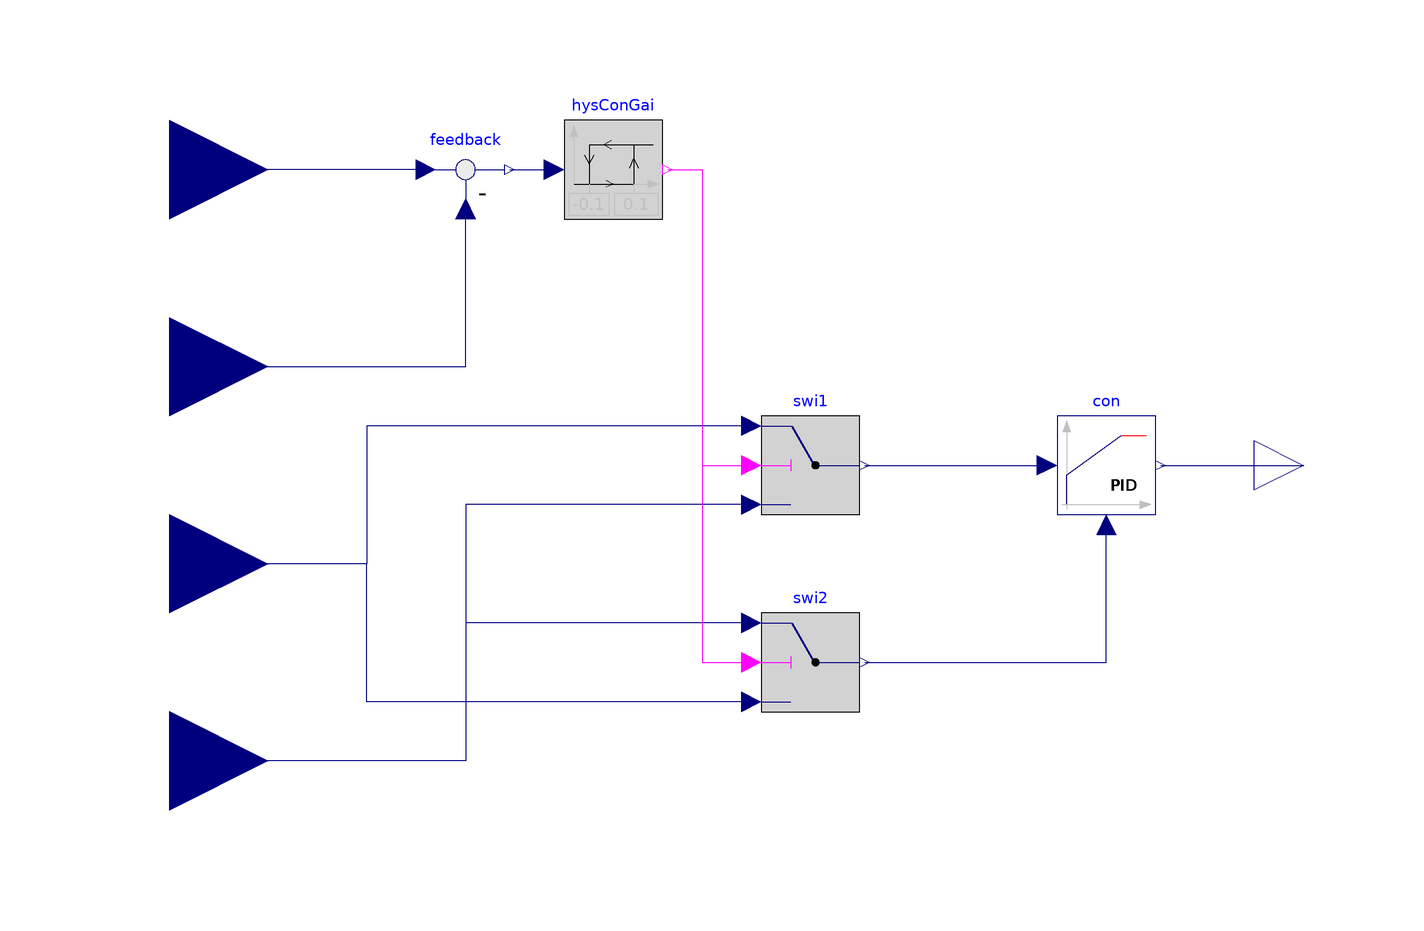

Above is the diagram view of the following Modelica model: its components placed by their Placement annotations and its connect equations drawn as lines.

block EconomizerTemperatureControl
  "Controller for economizer mixed air temperature"
  extends Modelica.Blocks.Icons.Block;
  import BestInClass.Controls.OperationModes;
  Buildings.Controls.Continuous.LimPID con(
    k=k,
    Ti=Ti,
    yMax=0.995,
    yMin=0.005,
    Td=60,
    controllerType=Modelica.Blocks.Types.SimpleController.PI)
    "Controller for mixed air temperature"
    annotation (Placement(transformation(extent={{60,-10},{80,10}})));
  parameter Real k=1 "Gain of controller";
  parameter Modelica.SIunits.Time Ti "Time constant of integrator block";
  Modelica.Blocks.Logical.Switch swi1
    annotation (Placement(transformation(extent={{0,-10},{20,10}})));
  Modelica.Blocks.Logical.Switch swi2
    annotation (Placement(transformation(extent={{0,-50},{20,-30}})));
  Modelica.Blocks.Interfaces.RealOutput yOA
    "Control signal for outside air damper"
    annotation (Placement(transformation(extent={{100,-10},{120,10}})));
  Modelica.Blocks.Interfaces.RealInput TRet "Return air temperature"
    annotation (Placement(transformation(extent={{-140,40},{-100,80}})));
  Modelica.Blocks.Interfaces.RealInput TOut "Outside air temperature"
    annotation (Placement(transformation(extent={{-140,0},{-100,40}})));
  Modelica.Blocks.Interfaces.RealInput TMix "Mixed air temperature"
    annotation (Placement(transformation(extent={{-140,-40},{-100,0}})));
  Modelica.Blocks.Interfaces.RealInput TMixSet
    "Setpoint for mixed air temperature"
    annotation (Placement(transformation(extent={{-140,-80},{-100,-40}})));
  Modelica.Blocks.Logical.Hysteresis hysConGai(uLow=-0.1, uHigh=0.1)
    "Hysteresis for control gain"
    annotation (Placement(transformation(extent={{-40,50},{-20,70}})));
  Modelica.Blocks.Math.Feedback feedback
    annotation (Placement(transformation(extent={{-70,50},{-50,70}})));
equation
  connect(swi1.y, con.u_s)    annotation (Line(
      points={{21,6.10623e-16},{30,0},{40,1.27676e-15},{40,6.66134e-16},{58,
          6.66134e-16}},
      color={0,0,127},
      smooth=Smooth.None));
  connect(swi2.y, con.u_m)    annotation (Line(
      points={{21,-40},{70,-40},{70,-12}},
      color={0,0,127},
      smooth=Smooth.None));
  connect(con.y, yOA)    annotation (Line(
      points={{81,6.10623e-16},{90.5,6.10623e-16},{90.5,5.55112e-16},{110,
          5.55112e-16}},
      color={0,0,127},
      smooth=Smooth.None));
  connect(swi1.u1, TMix) annotation (Line(
      points={{-2,8},{-80,8},{-80,-20},{-120,-20}},
      color={0,0,127},
      smooth=Smooth.None));
  connect(swi2.u3, TMix) annotation (Line(
      points={{-2,-48},{-80,-48},{-80,-20},{-120,-20}},
      color={0,0,127},
      smooth=Smooth.None));
  connect(swi1.u3, TMixSet) annotation (Line(
      points={{-2,-8},{-60,-8},{-60,-60},{-120,-60}},
      color={0,0,127},
      smooth=Smooth.None));
  connect(swi2.u1, TMixSet) annotation (Line(
      points={{-2,-32},{-60,-32},{-60,-60},{-120,-60}},
      color={0,0,127},
      smooth=Smooth.None));
  connect(feedback.u1, TRet) annotation (Line(points={{-68,60},{-68,60},{-88,60},
          {-88,60},{-120,60}}, color={0,0,127}));
  connect(TOut, feedback.u2)
    annotation (Line(points={{-120,20},{-60,20},{-60,52}}, color={0,0,127}));
  connect(feedback.y, hysConGai.u) annotation (Line(points={{-51,60},{-48,60},{
          -46,60},{-42,60}}, color={0,0,127}));
  connect(hysConGai.y, swi2.u2) annotation (Line(points={{-19,60},{-12,60},{-12,
          -40},{-2,-40}}, color={255,0,255}));
  connect(hysConGai.y, swi1.u2) annotation (Line(points={{-19,60},{-12,60},{-12,
          0},{-2,0}}, color={255,0,255}));
  annotation ( Icon(coordinateSystem(
          preserveAspectRatio=true, extent={{-100,-100},{100,100}}), graphics={
        Text(
          extent={{-92,78},{-66,50}},
          lineColor={0,0,127},
          textString="TRet"),
        Text(
          extent={{-88,34},{-62,6}},
          lineColor={0,0,127},
          textString="TOut"),
        Text(
          extent={{-86,-6},{-60,-34}},
          lineColor={0,0,127},
          textString="TMix"),
        Text(
          extent={{-84,-46},{-58,-74}},
          lineColor={0,0,127},
          textString="TMixSet"),
        Text(
          extent={{64,14},{90,-14}},
          lineColor={0,0,127},
          textString="yOA")}), Documentation(info="<html>
<p>
This controller outputs the control signal for the outside
air damper in order to regulate the mixed air temperature
<code>TMix</code>.
</p>
<h4>Implementation</h4>
<p>
If the control error <i>T<sub>mix,set</sub> - T<sub>mix</sub> &lt; 0</i>,
then more outside air is needed provided that <i>T<sub>out</sub> &lt; T<sub>ret</sub></i>,
where
<i>T<sub>out</sub></i> is the outside air temperature and
<i>T<sub>ret</sub></i> is the return air temperature.
However, if <i>T<sub>out</sub> &ge; T<sub>ret</sub></i>,
then less outside air is needed.
Hence, the control gain need to switch sign depending on this difference.
This is accomplished by taking the difference between these signals,
and then switching the input of the controller.
A hysteresis is used to avoid chattering, for example if
<code>TRet</code> has numerical noise in the simulation, or
measurement error in a real application.
</p>
</html>", revisions="<html>
<ul>
<li>
April 1, 2016, by Michael Wetter:<br/>
Added hysteresis to avoid too many events that stall the simulation.
This is for
<a href=\"https://github.com/lbl-srg/modelica-buildings/issues/502\">#502</a>.
</li>
<li>
March 8, 2013, by Michael Wetter:<br/>
First implementation.
</li>
</ul>
</html>"));
end EconomizerTemperatureControl;